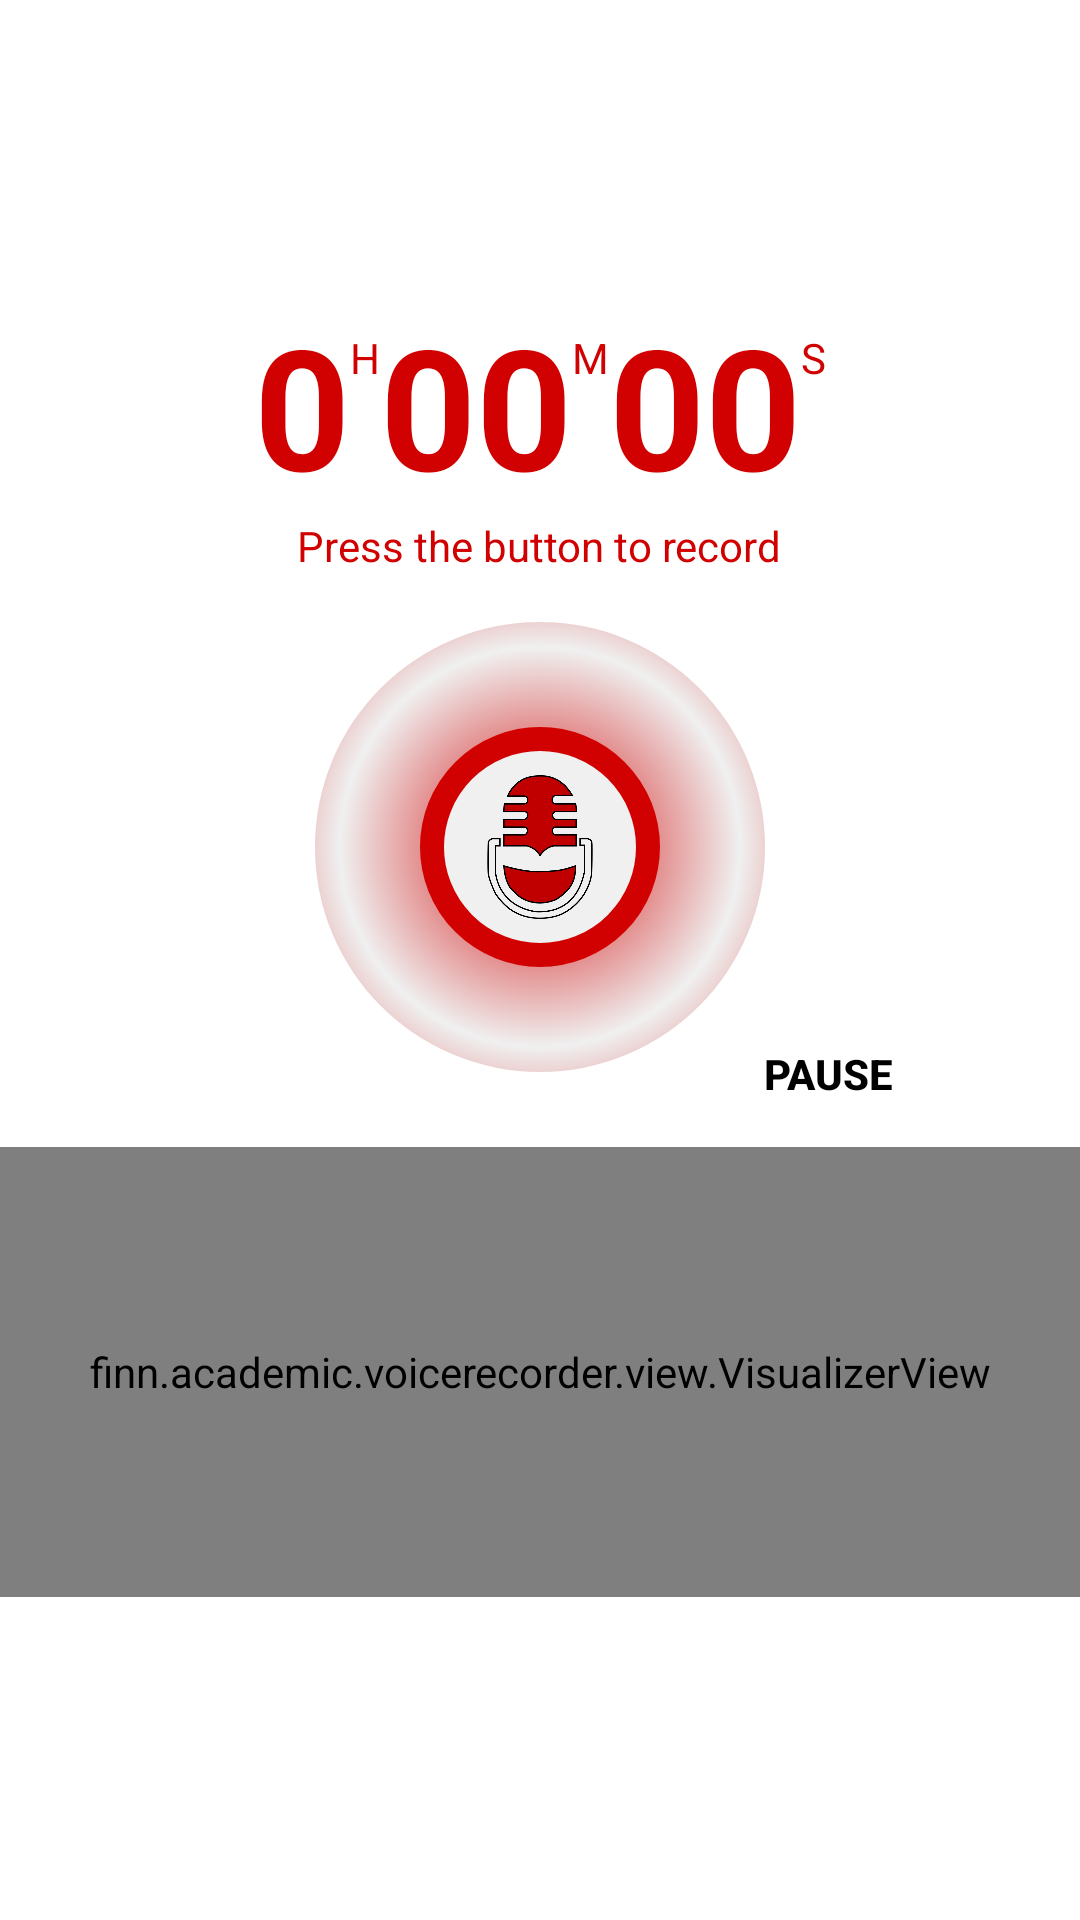

This screen was rendered from an Android layout file. Write that file and the resources it references.
<!-- AndroidManifest.xml: application theme Theme.VoiceRecorder -->
<!-- res/layout/fragment_recorder.xml -->
<?xml version="1.0" encoding="utf-8"?>
<ScrollView xmlns:android="http://schemas.android.com/apk/res/android"
    xmlns:app="http://schemas.android.com/apk/res-auto"
    xmlns:tools="http://schemas.android.com/tools"
    android:layout_width="match_parent"
    android:layout_height="match_parent"
    android:background="@color/white"
    android:fillViewport="true">

    <androidx.constraintlayout.widget.ConstraintLayout
        android:layout_width="match_parent"
        android:layout_height="match_parent">

        <LinearLayout
            android:layout_width="match_parent"
            android:layout_height="match_parent"
            android:gravity="center"
            android:orientation="vertical"
            app:layout_constraintBottom_toBottomOf="parent"
            app:layout_constraintLeft_toLeftOf="parent"
            app:layout_constraintRight_toRightOf="parent"
            app:layout_constraintTop_toTopOf="parent">

            <LinearLayout
                android:layout_width="wrap_content"
                android:layout_height="wrap_content">

                <TextView
                    android:id="@+id/hourRecord"
                    android:layout_width="wrap_content"
                    android:layout_height="wrap_content"
                    android:text="0"
                    android:textColor="@color/light_red"
                    android:textSize="56dp"
                    android:textStyle="bold" />

                <TextView
                    android:layout_width="wrap_content"
                    android:layout_height="fill_parent"
                    android:paddingTop="12dp"
                    android:text="H"
                    android:textColor="@color/light_red" />

                <TextView
                    android:id="@+id/minuteRecord"
                    android:layout_width="wrap_content"
                    android:layout_height="wrap_content"
                    android:text="00"
                    android:textColor="@color/light_red"
                    android:textSize="56dp"
                    android:textStyle="bold" />

                <TextView
                    android:layout_width="wrap_content"
                    android:layout_height="fill_parent"
                    android:paddingTop="12dp"
                    android:text="M"
                    android:textColor="@color/light_red" />

                <TextView
                    android:id="@+id/secondRecord"
                    android:layout_width="wrap_content"
                    android:layout_height="wrap_content"
                    android:text="00"
                    android:textColor="@color/light_red"
                    android:textSize="56dp"
                    android:textStyle="bold" />

                <TextView
                    android:layout_width="wrap_content"
                    android:layout_height="fill_parent"
                    android:paddingTop="12dp"
                    android:text="S"
                    android:textColor="@color/light_red" />

                <Chronometer
                    android:id="@+id/record_timer"
                    android:layout_width="wrap_content"
                    android:layout_height="wrap_content"
                    android:layout_marginTop="32sp"
                    android:textColor="@color/light_red"
                    android:textSize="56dp"
                    android:textStyle="bold"
                    android:visibility="gone"></Chronometer>
            </LinearLayout>

            <TextView
                android:layout_width="wrap_content"
                android:layout_height="wrap_content"
                android:layout_marginBottom="16dp"
                android:text="@string/press_record"
                android:textColor="@color/light_red" />

            <RelativeLayout
                android:id="@+id/recordButtonOutside"
                android:layout_width="150dp"
                android:layout_height="150dp"
                android:background="@drawable/gradient_record_button">

                <RelativeLayout
                    android:id="@+id/recordButtonInside"
                    android:layout_width="80dp"
                    android:layout_height="80dp"
                    android:layout_centerInParent="true"
                    android:background="@drawable/custom_button_record">

                    <ImageView
                        android:id="@+id/iconRecord"
                        android:layout_width="48dp"
                        android:layout_height="48dp"
                        android:layout_centerInParent="true"
                        android:src="@drawable/logo" />

                </RelativeLayout>
            </RelativeLayout>

            <finn.academic.voicerecorder.view.VisualizerView
                android:id="@+id/visualizer"
                android:layout_width="fill_parent"
                android:layout_height="150dp"
                android:layout_marginTop="25dp"
                android:layout_marginBottom="10dp"/>

        </LinearLayout>


    <Button
        android:id="@+id/pauseRecordButton"
        android:layout_width="wrap_content"
        android:layout_height="wrap_content"
        android:layout_marginTop="76dp"
        android:layout_marginRight="40dp"
        android:background="@android:color/transparent"
        android:text="@string/pause"
        android:textColor="@color/black"
        android:textStyle="bold"
        app:layout_constraintBottom_toBottomOf="parent"
        app:layout_constraintRight_toRightOf="parent"
        app:layout_constraintTop_toTopOf="parent" />

    </androidx.constraintlayout.widget.ConstraintLayout>

</ScrollView>
<!-- resources referenced by this layout -->
<resources>
  <color name="black">#FF000000</color>
  <color name="light_red">#d10101</color>
  <color name="white">#FFFFFFFF</color>
  <!-- drawable custom_button_record (drawable) -->
  <?xml version="1.0" encoding="utf-8"?>
  <shape xmlns:android="http://schemas.android.com/apk/res/android"
      android:shape="oval">
  
      <solid android:color="@color/main_theme"/>
  
      <stroke android:color="@color/light_red"
          android:width="8dp"/>
  
  </shape>
  <!-- drawable gradient_record_button (drawable) -->
  <?xml version="1.0" encoding="utf-8"?>
  <shape xmlns:android="http://schemas.android.com/apk/res/android"
      android:shape="oval">
  
      <gradient
          android:centerColor="@color/main_theme"
          android:endColor="@color/light_red"
          android:gradientRadius="400"
          android:startColor="@color/light_red"
          android:type="radial" >
      </gradient>
  
  </shape>
  <!-- drawable logo: png bitmap (drawable, 75260 bytes) -->
  <string name="pause">Pause</string>
  <string name="press_record">Press the button to record</string>
  <style name="Theme.VoiceRecorder" parent="Theme.MaterialComponents.DayNight.DarkActionBar">
          
          <item name="colorPrimary">@color/dark_red</item>
          <item name="colorPrimaryVariant">@color/purple_700</item>
          <item name="colorOnPrimary">@color/white</item>
          
          <item name="colorSecondary">@color/teal_200</item>
          <item name="colorSecondaryVariant">@color/teal_700</item>
          <item name="colorOnSecondary">@color/black</item>
          
          <item name="android:statusBarColor" tools:targetApi="l">?attr/colorPrimaryVariant</item>
          
      </style>
  <color name="main_theme">#f0f0f0</color>
  <color name="dark_red">#900000</color>
  <color name="purple_700">#FF3700B3</color>
  <color name="teal_200">#FF03DAC5</color>
  <color name="teal_700">#FF018786</color>
</resources>
